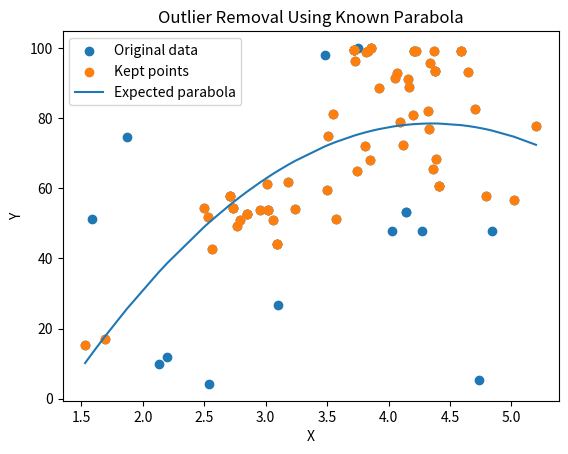

Source code (Python):
import numpy as np
import matplotlib.pyplot as plt

# ================= USER PARAMETERS =================
# Parabola definition: y = a(x - h)^2 + k

a = -8.55286   # <-- parabola curvature (IMPORTANT)
h = 4.35625    # <-- horizontal shift
k = 78.45862   # <-- vertical shift

# Outlier sensitivity (lower = more aggressive)
residual_sigma_multiplier = 2.0
# ===================================================


def remove_outliers_parabola(x, y, a, h, k, sigma_mult=2.0):
    """
    Remove outliers based on distance from a known parabola:
        y = a(x - h)^2 + k

    Parameters:
        x, y (list or array): data points
        a, h, k (float): parabola parameters
        sigma_mult (float): sensitivity (lower = stricter)

    Returns:
        clean_x, clean_y, mask, residuals, threshold, y_expected
    """
    x = np.asarray(x, dtype=float)
    y = np.asarray(y, dtype=float)

    if len(x) != len(y):
        raise ValueError("X and Y must be the same length")

    # Expected Y from parabola
    y_expected = a * (x - h) ** 2 + k

    # Residuals (vertical distance from curve)
    residuals = np.abs(y - y_expected)

    # Threshold based on residual spread
    sigma = np.std(residuals)
    threshold = sigma_mult * sigma

    mask = residuals <= threshold

    return (
        x[mask].tolist(),
        y[mask].tolist(),
        mask,
        residuals,
        threshold,
        y_expected,
    )


# ------------------ Example usage ------------------

x_data = [1.53, 1.59, 1.69, 1.87, 2.13, 2.2, 2.5, 2.53, 2.54, 2.56, 2.71, 2.71, 2.73, 2.73, 2.77, 2.79, 2.85, 2.85, 2.95, 3.01, 3.02, 3.02, 3.06, 3.09, 3.09, 3.1, 3.18, 3.24, 3.48, 3.5, 3.51, 3.55, 3.57, 3.72, 3.72, 3.72, 3.72, 3.73, 3.74, 3.75, 3.81, 3.82, 3.83, 3.85, 3.86, 3.86, 3.92, 4.03, 4.05, 4.07, 4.09, 4.12, 4.14, 4.14, 4.16, 4.17, 4.2, 4.21, 4.21, 4.22, 4.27, 4.32, 4.33, 4.34, 4.36, 4.37, 4.38, 4.38, 4.39, 4.41, 4.41, 4.59, 4.59, 4.65, 4.7, 4.74, 4.79, 4.84, 5.02, 5.2]

y_data = [15.3, 51.2, 16.9, 74.7, 9.8, 11.9, 54.4, 51.7, 4.2, 42.7, 57.9, 57.9, 54.5, 54.5, 49.2, 50.8, 52.7, 52.7, 53.7, 61.3, 53.9, 53.9, 50.8, 44.2, 44.2, 26.7, 61.7, 54.0, 98.1, 59.4, 75.0, 81.2, 51.1, 99.4, 99.4, 99.4, 99.4, 96.3, 64.9, 100.0, 72.0, 98.8, 99.0, 68.0, 99.9, 99.9, 88.5, 47.9, 91.5, 92.8, 78.8, 72.3, 53.2, 53.2, 91.2, 88.9, 81.0, 99.1, 99.1, 99.1, 47.8, 82.1, 76.9, 95.6, 65.5, 99.1, 93.4, 93.4, 68.4, 60.6, 60.6, 99.1, 99.1, 93.1, 82.7, 5.3, 57.7, 47.7, 56.7, 77.6]

(clean_x,clean_y, keep_mask, residuals, threshold, y_expected,) = remove_outliers_parabola(x_data, y_data, a, h, k, residual_sigma_multiplier)

# Prints the output first
print(f"Residual threshold: {threshold:.2f}")
print("Removed points:")
for i, keep in enumerate(keep_mask):
    if not keep:
        print(f"x={x_data[i]}, y={y_data[i]}, residual={residuals[i]:.2f}")

print("Kept points:")
print(f"x:{clean_x}")
print(f"y:{clean_y}")

# Plot
plt.figure()
plt.scatter(x_data, y_data, label="Original data")
plt.scatter(clean_x, clean_y, label="Kept points")
plt.plot(x_data, y_expected, label="Expected parabola")
plt.legend()
plt.xlabel("X")
plt.ylabel("Y")
plt.title("Outlier Removal Using Known Parabola")
plt.show()
